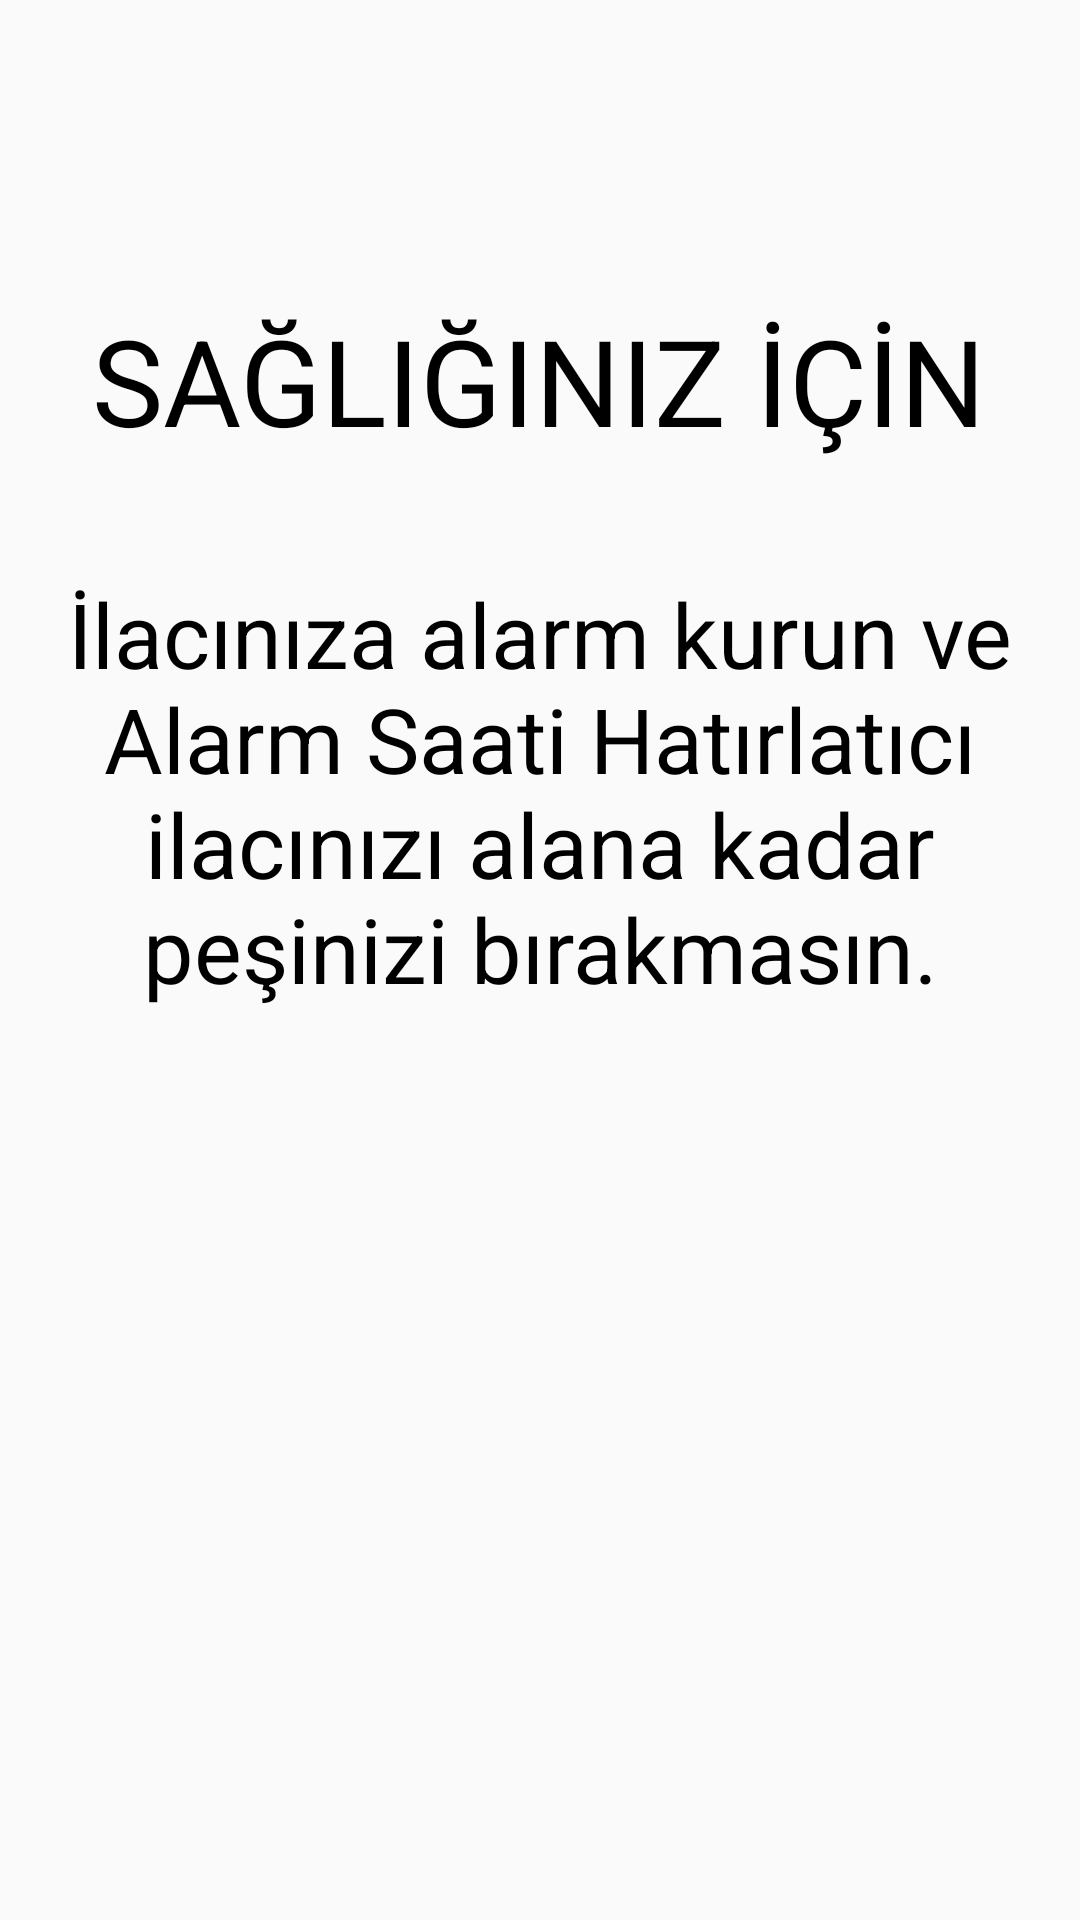

Layout XML and referenced resources for this Android screen:
<!-- AndroidManifest.xml: application theme AppTheme -->
<!-- res/layout/information_third.xml -->
<?xml version="1.0" encoding="utf-8"?>
<RelativeLayout
    xmlns:android="http://schemas.android.com/apk/res/android"
    android:layout_width="match_parent"
    android:layout_height="match_parent"
    android:background="@mipmap/ic_launcher_alarm_kurma">

    <TextView
        android:layout_width="wrap_content"
        android:layout_height="wrap_content"
        android:layout_alignParentTop="true"
        android:layout_centerHorizontal="true"
        android:layout_marginTop="100dp"
        android:text="@string/for_health"
        android:textColor="#000000"
        android:textSize="40dp" />

    <TextView
        android:layout_width="wrap_content"
        android:layout_height="wrap_content"
        android:layout_alignParentTop="true"
        android:layout_centerHorizontal="true"
        android:layout_marginTop="191dp"
        android:textSize="30sp"
        android:gravity="center"
        android:background="@drawable/border"
        android:text="@string/healt_for_explation3"
        android:textColor="#000000" />

</RelativeLayout>
<!-- resources referenced by this layout -->
<resources>
  <string name="for_health">SAĞLIĞINIZ İÇİN</string>
  <string name="healt_for_explation3">İlacınıza alarm kurun ve Alarm Saati Hatırlatıcı ilacınızı alana kadar peşinizi bırakmasın.</string>
  <style name="AppTheme" parent="Theme.AppCompat.Light.DarkActionBar">
          
          <item name="colorPrimary">@color/colorPrimary</item>
          <item name="colorPrimaryDark">@color/colorPrimaryDark</item>
          <item name="colorAccent">@color/colorAccent</item>
      </style>
  <color name="colorPrimary">#15959F</color>
  <color name="colorPrimaryDark">#15959F</color>
  <color name="colorAccent">#FF4081</color>
</resources>
